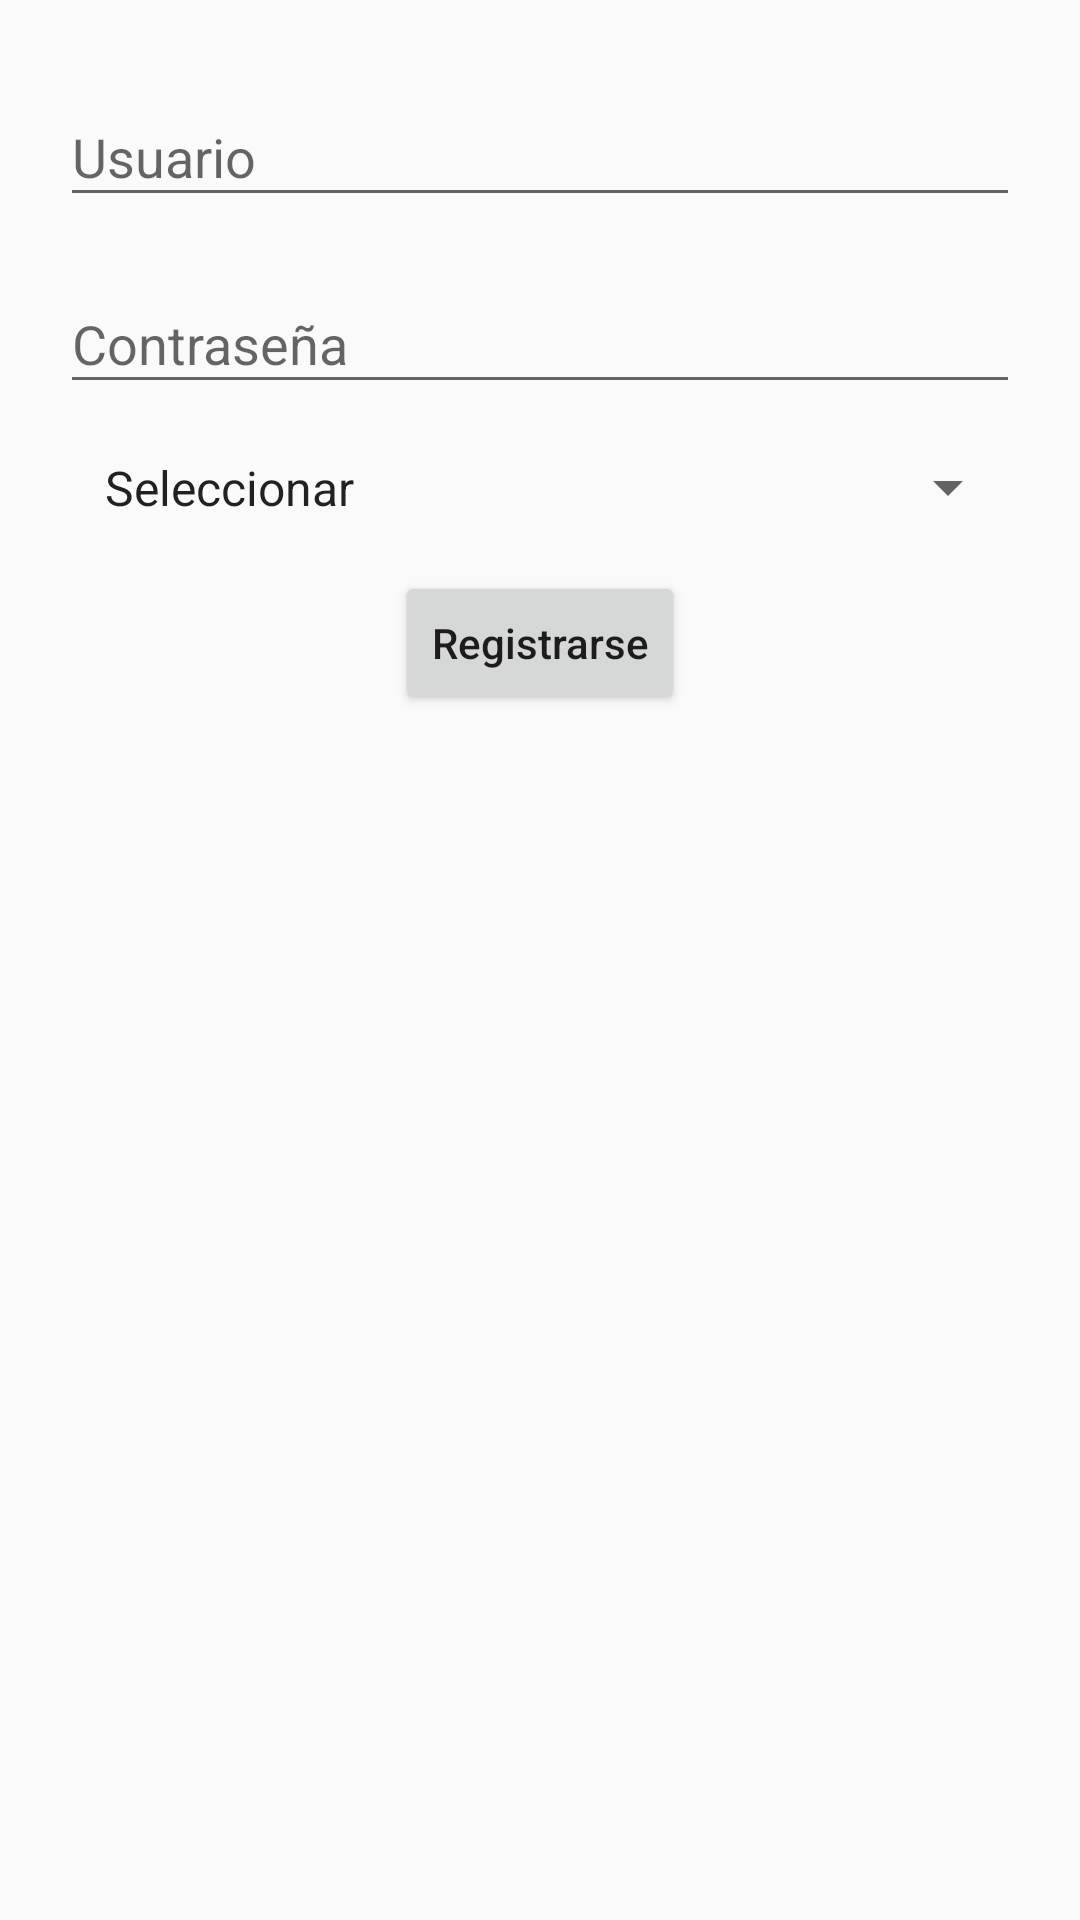

The Android layout XML behind this screen, and the referenced resources:
<!-- AndroidManifest.xml: application theme AppTheme -->
<!-- res/layout/activity_registro.xml -->
<?xml version="1.0" encoding="utf-8"?>
<LinearLayout xmlns:android="http://schemas.android.com/apk/res/android"
    xmlns:app="http://schemas.android.com/apk/res-auto"
    xmlns:tools="http://schemas.android.com/tools"
    android:layout_width="match_parent"
    android:layout_height="match_parent"
    android:orientation="vertical"
    android:padding="20dp"
    tools:context="com.cristhoper.ticket_app.activities.MainActivity">

    <android.support.design.widget.TextInputLayout
        android:layout_width="match_parent"
        android:layout_height="wrap_content"
        android:paddingBottom="10dp">
        <EditText
            android:id="@+id/etUser"
            android:layout_width="match_parent"
            android:layout_height="wrap_content"
            android:inputType="text"
            android:hint="@string/hintUser"/>
    </android.support.design.widget.TextInputLayout>

    <android.support.design.widget.TextInputLayout
        android:layout_width="match_parent"
        android:layout_height="wrap_content"
        android:paddingBottom="10dp">
        <EditText
            android:id="@+id/etPass"
            android:layout_width="match_parent"
            android:layout_height="wrap_content"
            android:inputType="textPassword"
            android:hint="@string/hintPass"/>
    </android.support.design.widget.TextInputLayout>

    <Spinner
        android:id="@+id/spinnerRol"
        android:layout_width="match_parent"
        android:layout_height="wrap_content"
        android:padding="7dp"
        android:layout_marginBottom="10dp"
        android:entries="@array/rol"/>

    <Button
        android:layout_width="wrap_content"
        android:layout_height="wrap_content"
        android:layout_marginBottom="10dp"
        style="@style/CapitalizeButton"
        android:text="@string/btnSignUp"
        android:layout_gravity="center_horizontal"
        android:onClick="signUp"/>
</LinearLayout>
<!-- resources referenced by this layout -->
<resources>
  <string-array name="rol">
          <item>Seleccionar</item>
          <item>Cliente</item>
          <item>Supervisor</item>
          <item>Técnico</item>
      </string-array>
  <string name="btnSignUp">Registrarse</string>
  <string name="hintPass">Contraseña</string>
  <string name="hintUser">Usuario</string>
  <style name="CapitalizeButton" parent="Widget.AppCompat.Button">
          <item name="android:textAllCaps">false</item>
      </style>
  <style name="AppTheme" parent="Theme.AppCompat.Light.DarkActionBar">
          
          <item name="colorPrimary">@color/colorGreen</item>
          <item name="colorPrimaryDark">@color/colorGreenDark</item>
          <item name="colorAccent">@color/colorGreenOil</item>
      </style>
  <color name="colorGreen">#02a95a</color>
  <color name="colorGreenDark">#076f48</color>
  <color name="colorGreenOil">#b6d56d</color>
</resources>
